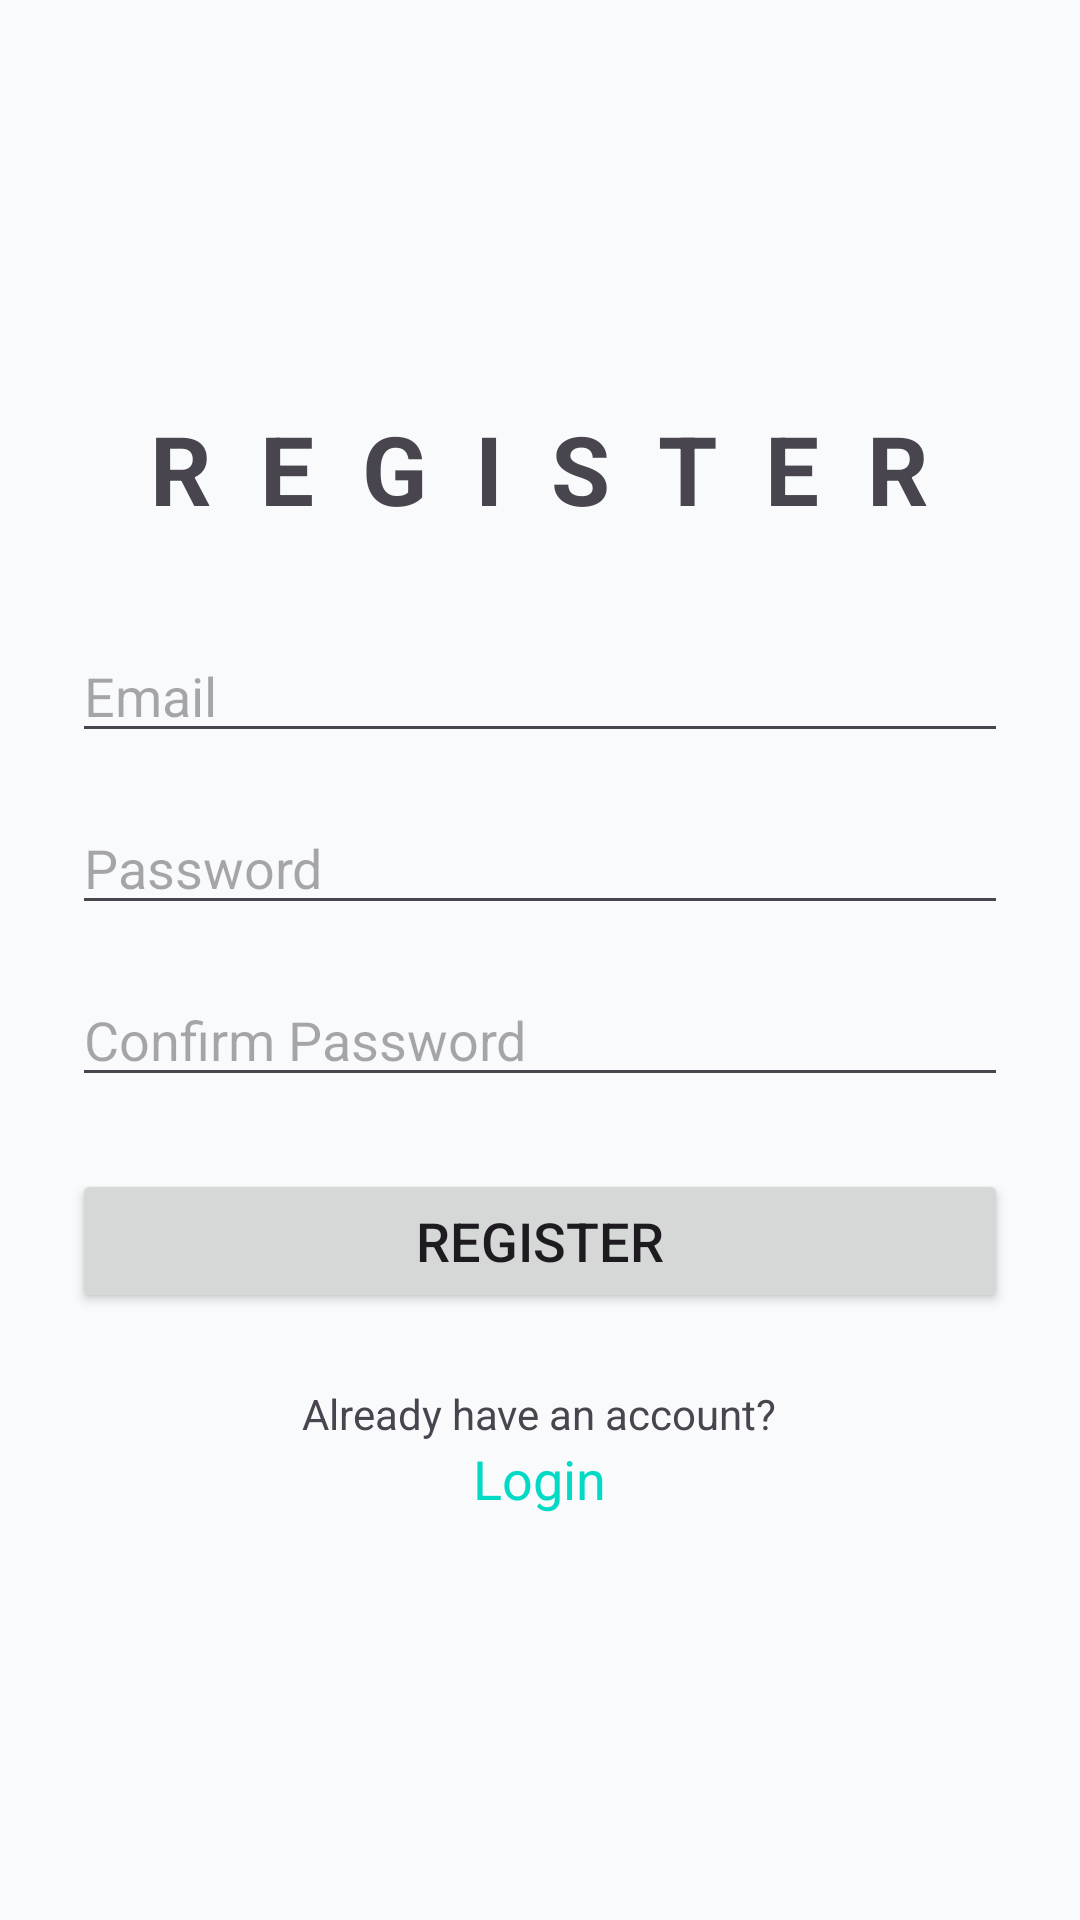

Write the Android layout XML for this screen, with the resource values it uses.
<!-- AndroidManifest.xml: application theme Theme.PasswordApp -->
<!-- res/layout/activity_register.xml -->
<?xml version="1.0" encoding="utf-8"?>
<LinearLayout
    xmlns:android="http://schemas.android.com/apk/res/android"
    android:layout_width="match_parent"
    android:layout_height="match_parent"
    android:orientation="vertical"
    android:padding="24dp"
    android:gravity="center">

    <TextView
        android:layout_width="wrap_content"
        android:layout_height="wrap_content"
        android:text="@string/register"
        android:textSize="32sp"
        android:textStyle="bold"
        android:letterSpacing="0.5"
        android:textAllCaps="true"
        android:layout_marginBottom="32dp"/>

    <EditText
        android:id="@+id/emailEdit"
        android:layout_width="match_parent"
        android:layout_height="wrap_content"
        android:autofillHints="emailAddress"
        android:hint="@string/email"
        android:inputType="textEmailAddress" />

    <EditText
        android:id="@+id/passwordEdit"
        android:layout_width="match_parent"
        android:layout_height="wrap_content"
        android:autofillHints="password"
        android:hint="@string/password"
        android:inputType="textPassword"
        android:layout_marginTop="16dp"/>

    <EditText
        android:id="@+id/confirmPasswordEdit"
        android:layout_width="match_parent"
        android:layout_height="wrap_content"
        android:autofillHints="password"
        android:hint="@string/confirm_password"
        android:inputType="textPassword"
        android:layout_marginTop="16dp"/>

    <Button
        android:id="@+id/registerButton"
        android:layout_width="match_parent"
        android:layout_height="wrap_content"
        android:text="@string/register"
        android:layout_marginTop="24dp"
        android:textSize="18sp"/>

    <TextView
        android:layout_width="wrap_content"
        android:layout_height="wrap_content"
        android:text="@string/already_have_an_account"
        android:layout_marginTop="24sp"/>

    <TextView
        android:id="@+id/loginText"
        android:layout_width="wrap_content"
        android:layout_height="wrap_content"
        android:text="@string/login"
        android:textColor="@color/design_default_color_secondary"
        android:focusable="true"
        android:clickable="true"
        android:textSize="18sp" />
</LinearLayout>
<!-- resources referenced by this layout -->
<resources>
  <string name="already_have_an_account">Already have an account?</string>
  <string name="confirm_password">Confirm Password</string>
  <string name="email">Email</string>
  <string name="login">Login</string>
  <string name="password">Password</string>
  <string name="register" translatable="false">Register</string>
  <style name="Theme.PasswordApp" parent="Theme.Material3.DayNight.NoActionBar">
          <item name="colorPrimary">@color/primary</item>
          <item name="android:statusBarColor">@color/primary</item>
          <item name="android:windowBackground">@color/background</item>
          <item name="colorSurface">@color/surface</item>
  
          <item name="favoriteColor">@color/favorite_inactive</item>
      </style>
  <color name="primary">#2563EB</color>
  <color name="background">#F8FAFC</color>
  <color name="surface">#FFFFFF</color>
  <color name="favorite_inactive">#F59E0B</color>
</resources>
